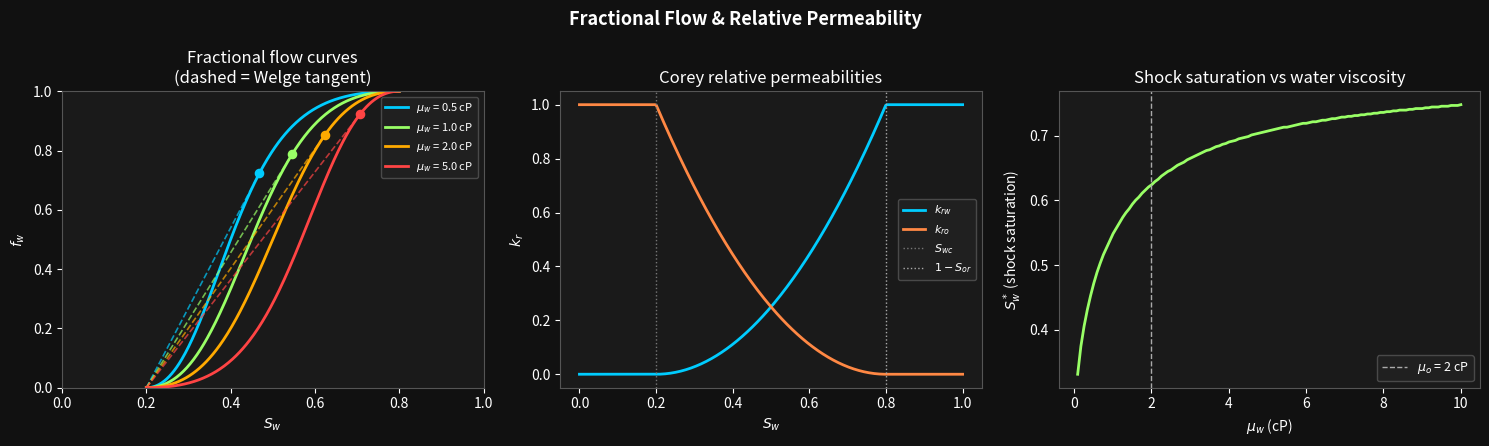
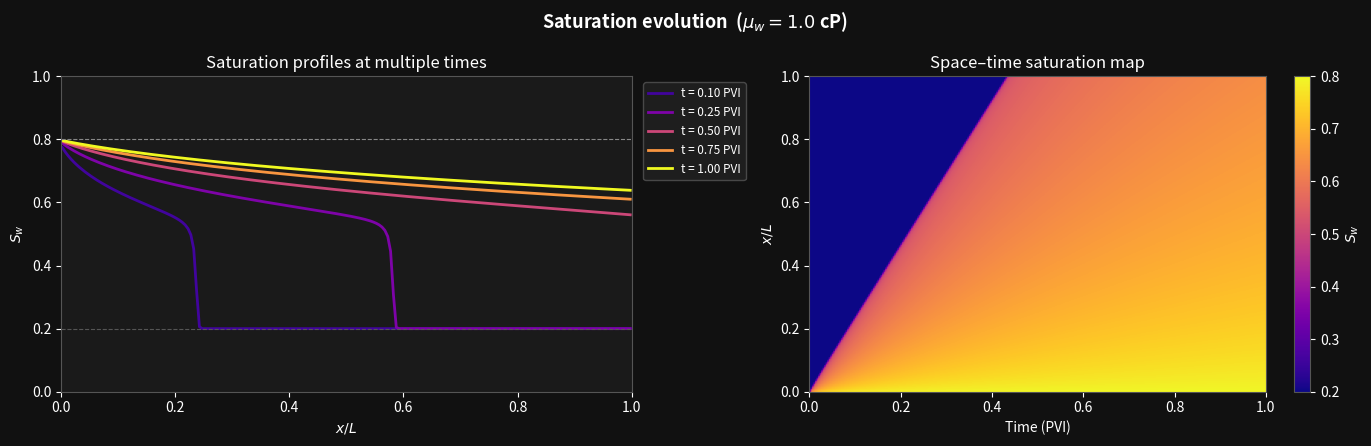
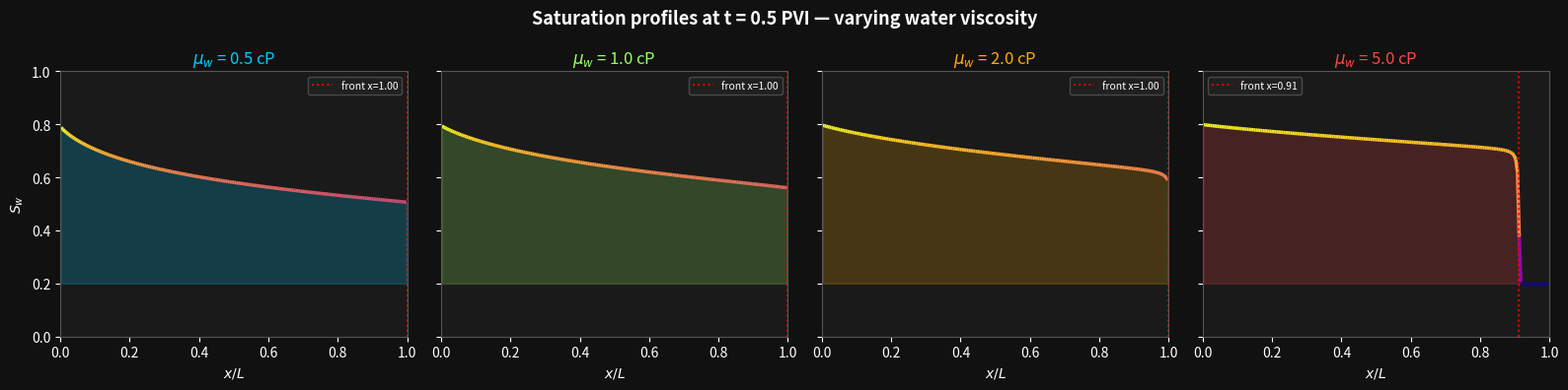

These charts were generated, in order, by the following Python code:
import numpy as np
import matplotlib.pyplot as plt
from matplotlib.collections import LineCollection
import warnings
warnings.filterwarnings('ignore')

%matplotlib inline

# ── global dark theme ────────────────────────────────────────────────────────
plt.rcParams.update({
    'figure.facecolor': '#111111',
    'axes.facecolor':   '#1a1a1a',
    'text.color':       'white',
    'axes.labelcolor':  'white',
    'xtick.color':      'white',
    'ytick.color':      'white',
    'axes.edgecolor':   '#555555',
})

CMAP = plt.cm.plasma    # saturation colour map used throughout

def _dark(ax):
    """Apply dark-theme styling to a matplotlib Axes."""
    ax.set_facecolor('#1a1a1a')
    ax.tick_params(colors='white')
    for sp in ax.spines.values():
        sp.set_color('#555555')

# ── Rock / fluid parameters ───────────────────────────────────────────────────
S_WC  = 0.20          # connate water saturation
S_OR  = 0.20          # residual oil saturation
MU_O  = 2.0           # oil viscosity  [cP]
N_W   = 2.0           # Corey exponent – water
N_O   = 2.0           # Corey exponent – oil
U_TOT = 1.0           # total Darcy velocity (normalised)

def normalised_sat(sw):
    """Effective (normalised) water saturation in [0, 1]."""
    return np.clip((sw - S_WC) / (1.0 - S_WC - S_OR), 0.0, 1.0)

def rel_perms(sw):
    """Corey relative permeabilities (krw, kro)."""
    sn = normalised_sat(sw)
    return sn ** N_W, (1.0 - sn) ** N_O

def fractional_flow(sw, mu_w):
    """Water fractional flow  f_w(S_w ; mu_w)."""
    krw, kro = rel_perms(sw)
    lam_w = krw / mu_w
    lam_o = kro / MU_O
    denom = lam_w + lam_o
    return np.where(denom > 1e-12, lam_w / denom, 0.0)

def shock_saturation(mu_w, n_pts=500):
    """Welge tangent construction: returns shock-front saturation S_w*."""
    sw_arr = np.linspace(S_WC + 1e-4, 1.0 - S_OR - 1e-4, n_pts)
    fw_arr = fractional_flow(sw_arr, mu_w)
    slope  = fw_arr / (sw_arr - S_WC)    # slope from (S_wc, 0)
    return sw_arr[np.argmax(slope)]

NX   = 200          # spatial cells
NT   = 300          # time snapshots stored
XMAX = 1.0          # dimensionless reservoir length
TMAX = 1.0          # pore-volumes injected (PVI)

def run_simulation(mu_w):
    """
    Simulate the BL equation for a given water viscosity mu_w.

    Parameters
    ----------
    mu_w : float
        Water viscosity [cP].

    Returns
    -------
    x : ndarray (NX,)   cell-centre positions
    t : ndarray (NT,)   output times [PVI]
    S : ndarray (NX, NT) water saturation field
    """
    dx       = XMAX / NX
    dt_cfl   = 0.45 * dx / (U_TOT * 4.0)   # 4.0 is a safe upper bound on max|df/dS|
    t_out    = np.linspace(0.0, TMAX, NT)
    dt_store = t_out[1] - t_out[0]
    n_sub    = max(1, int(np.ceil(dt_store / dt_cfl)))
    dt       = dt_store / n_sub

    x = np.linspace(0.5 * dx, XMAX - 0.5 * dx, NX)
    S = np.full(NX, S_WC)            # initial: connate water everywhere
    S_out = np.zeros((NX, NT))
    S_out[:, 0] = S.copy()

    for k in range(1, NT):
        for _ in range(n_sub):
            fw            = fractional_flow(S, mu_w)
            flux_left     = np.empty(NX)
            flux_left[0]  = fractional_flow(np.array([1.0 - S_OR]), mu_w)[0]  # injection BC
            flux_left[1:] = fw[:-1]                                             # upwind
            S = np.clip(S - (U_TOT / dx) * (fw - flux_left) * dt,
                        S_WC, 1.0 - S_OR)
        S_out[:, k] = S.copy()

    return x, t_out, S_out

MU_LIST = [0.5, 1.0, 2.0, 5.0]
COLORS  = ['#00ccff', '#99ff66', '#ffaa00', '#ff4444']

fig, axes = plt.subplots(1, 3, figsize=(15, 4.5))
fig.suptitle('Fractional Flow & Relative Permeability', fontsize=13, fontweight='bold')

# ── Panel 1: f_w curves with Welge tangent ───────────────────────────────────
ax = axes[0]; _dark(ax)
sw_range = np.linspace(S_WC, 1 - S_OR, 300)
for mu_w, col in zip(MU_LIST, COLORS):
    fw = fractional_flow(sw_range, mu_w)
    ax.plot(sw_range, fw, color=col, linewidth=2, label=rf'$\mu_w$ = {mu_w:.1f} cP')
    sw_sh = shock_saturation(mu_w)
    fw_sh = fractional_flow(np.array([sw_sh]), mu_w)[0]
    ax.plot([S_WC, sw_sh], [0, fw_sh], '--', color=col, linewidth=1.2, alpha=0.7)
    ax.scatter([sw_sh], [fw_sh], color=col, s=35, zorder=5)
ax.set_xlabel(r'$S_w$'); ax.set_ylabel(r'$f_w$')
ax.set_title('Fractional flow curves\n(dashed = Welge tangent)', color='white')
ax.set_xlim(0, 1); ax.set_ylim(0, 1)
ax.legend(fontsize=8, facecolor='#222', labelcolor='white', edgecolor='#555')

# ── Panel 2: Corey k_r curves ─────────────────────────────────────────────────
ax = axes[1]; _dark(ax)
sw_all = np.linspace(0, 1, 300)
krw, kro = rel_perms(sw_all)
ax.plot(sw_all, krw, color='#00ccff', linewidth=2, label=r'$k_{rw}$')
ax.plot(sw_all, kro, color='#ff8844', linewidth=2, label=r'$k_{ro}$')
ax.axvline(S_WC,     color='#777', linestyle=':', linewidth=1, label=r'$S_{wc}$')
ax.axvline(1 - S_OR, color='#aaa', linestyle=':', linewidth=1, label=r'$1-S_{or}$')
ax.set_xlabel(r'$S_w$'); ax.set_ylabel(r'$k_r$')
ax.set_title('Corey relative permeabilities', color='white')
ax.legend(fontsize=8, facecolor='#222', labelcolor='white', edgecolor='#555')

# ── Panel 3: shock saturation vs viscosity ────────────────────────────────────
ax = axes[2]; _dark(ax)
mu_range  = np.linspace(0.1, 10, 120)
sw_sh_arr = [shock_saturation(m) for m in mu_range]
ax.plot(mu_range, sw_sh_arr, color='#99ff66', linewidth=2)
ax.axvline(MU_O, color='#aaa', linestyle='--', linewidth=1,
           label=rf'$\mu_o$ = {MU_O:.0f} cP')
ax.set_xlabel(r'$\mu_w$ (cP)'); ax.set_ylabel(r'$S_w^*$ (shock saturation)')
ax.set_title('Shock saturation vs water viscosity', color='white')
ax.legend(fontsize=9, facecolor='#222', labelcolor='white', edgecolor='#555')

plt.tight_layout()
plt.show()

x, t, S = run_simulation(mu_w=1.0)
norm = plt.Normalize(S_WC, 1 - S_OR)

fig, axes = plt.subplots(1, 2, figsize=(14, 4.5))
fig.suptitle(r'Saturation evolution  ($\mu_w = 1.0$ cP)', fontsize=13, fontweight='bold')

# ── Panel 1: profiles at multiple times ──────────────────────────────────────
ax = axes[0]; _dark(ax)
for t_val in [0.1, 0.25, 0.5, 0.75, 1.0]:
    t_idx = int(np.argmin(np.abs(t - t_val)))
    ax.plot(x, S[:, t_idx], color=CMAP(t_val), linewidth=2.0,
            label=f't = {t_val:.2f} PVI')
ax.axhline(S_WC,     color='#555', linewidth=0.8, linestyle='--')
ax.axhline(1 - S_OR, color='#888', linewidth=0.8, linestyle='--')
ax.set_xlabel(r'$x/L$'); ax.set_ylabel(r'$S_w$')
ax.set_title('Saturation profiles at multiple times', color='white')
ax.set_xlim(0, 1); ax.set_ylim(0, 1)
ax.legend(fontsize=8.5, facecolor='#222', labelcolor='white', edgecolor='#555',
          bbox_to_anchor=(1.01, 1), loc='upper left')

# ── Panel 2: space-time heatmap ───────────────────────────────────────────────
ax = axes[1]; _dark(ax)
img  = ax.imshow(S, aspect='auto', origin='lower', cmap=CMAP,
                 extent=[0, TMAX, 0, XMAX], vmin=S_WC, vmax=1 - S_OR)
cbar = fig.colorbar(img, ax=ax, label=r'$S_w$')
cbar.ax.yaxis.label.set_color('white')
cbar.ax.tick_params(colors='white')
ax.set_xlabel('Time (PVI)'); ax.set_ylabel(r'$x/L$')
ax.set_title('Space\u2013time saturation map', color='white')

plt.tight_layout()
plt.show()

T_FIXED = 0.5

fig, axes = plt.subplots(1, 4, figsize=(16, 4), sharey=True)
fig.suptitle(f'Saturation profiles at t = {T_FIXED} PVI \u2014 varying water viscosity',
             fontsize=13, fontweight='bold')

for ax, mu_w, col in zip(axes, MU_LIST, COLORS):
    _dark(ax)
    xv, tv, Sv = run_simulation(mu_w)
    t_idx = int(np.argmin(np.abs(tv - T_FIXED)))
    sw_sl = Sv[:, t_idx]

    # gradient colour line
    pts  = np.array([xv, sw_sl]).T.reshape(-1, 1, 2)
    segs = np.concatenate([pts[:-1], pts[1:]], axis=1)
    lc   = LineCollection(segs, cmap=CMAP, norm=norm, linewidth=2.5)
    lc.set_array(sw_sl[:-1])
    ax.add_collection(lc)
    ax.fill_between(xv, S_WC, sw_sl, alpha=0.2, color=col)

    # analytical shock position
    sw_sh = shock_saturation(mu_w)
    fw_sh = fractional_flow(np.array([sw_sh]), mu_w)[0]
    x_fr  = min(fw_sh / (sw_sh - S_WC) * T_FIXED, XMAX)
    ax.axvline(x_fr, color='red', linewidth=1.4, linestyle=':',
               label=f'front x={x_fr:.2f}')

    ax.set_xlim(0, 1); ax.set_ylim(0, 1)
    ax.set_xlabel(r'$x/L$')
    ax.set_title(rf'$\mu_w$ = {mu_w:.1f} cP', color=col)
    ax.legend(fontsize=7.5, facecolor='#222', labelcolor='white', edgecolor='#555')

axes[0].set_ylabel(r'$S_w$')
plt.tight_layout()
plt.show()

try:
    import ipywidgets as widgets
    HAS_WIDGETS = True
except ImportError:
    HAS_WIDGETS = False
    print('ipywidgets not found.  Install with:  pip install ipywidgets')

if HAS_WIDGETS:
    _nb_cache = {}

    def _interactive_bl(mu_w=1.0, t_val=0.5, x_val=0.5):
        if _nb_cache.get('mu_w') != mu_w:
            xv, tv, Sv = run_simulation(mu_w)
            _nb_cache.update(mu_w=mu_w, x=xv, t=tv, S=Sv)
        xv = _nb_cache['x']; tv = _nb_cache['t']; Sv = _nb_cache['S']

        t_idx  = int(np.argmin(np.abs(tv - t_val)))
        x_idx  = int(np.argmin(np.abs(xv - x_val)))
        norm_l = plt.Normalize(S_WC, 1 - S_OR)

        fig, axes = plt.subplots(1, 3, figsize=(15, 4))
        fig.suptitle(rf'Interactive BL Explorer  ($\mu_w$ = {mu_w:.2f} cP)',
                     fontsize=12, fontweight='bold')

        # ── time-slice profile ────────────────────────────────────────────────
        ax = axes[0]; _dark(ax)
        sw_t = Sv[:, t_idx]
        pts  = np.array([xv, sw_t]).T.reshape(-1, 1, 2)
        segs = np.concatenate([pts[:-1], pts[1:]], axis=1)
        lc   = LineCollection(segs, cmap=CMAP, norm=norm_l, linewidth=2.5)
        lc.set_array(sw_t[:-1]); ax.add_collection(lc)
        ax.fill_between(xv, S_WC, sw_t, alpha=0.2, color='#00ffff')
        sw_sh = shock_saturation(mu_w)
        fw_sh = fractional_flow(np.array([sw_sh]), mu_w)[0]
        x_fr  = min(fw_sh / (sw_sh - S_WC) * tv[t_idx], XMAX)
        ax.axvline(x_fr, color='red', linewidth=1.4, linestyle=':',
                   label=f'front x={x_fr:.3f}')
        ax.set_xlim(0, 1); ax.set_ylim(0, 1)
        ax.set_xlabel(r'$x/L$'); ax.set_ylabel(r'$S_w$')
        ax.set_title(f'Profile  t = {tv[t_idx]:.3f} PVI', color='#00ffff')
        ax.legend(fontsize=8, facecolor='#222', labelcolor='white', edgecolor='#555')

        # ── space-slice history ───────────────────────────────────────────────
        ax = axes[1]; _dark(ax)
        sw_x = Sv[x_idx, :]
        pts  = np.array([tv, sw_x]).T.reshape(-1, 1, 2)
        segs = np.concatenate([pts[:-1], pts[1:]], axis=1)
        lc2  = LineCollection(segs, cmap=CMAP, norm=norm_l, linewidth=2.5)
        lc2.set_array(sw_x[:-1]); ax.add_collection(lc2)
        ax.fill_between(tv, S_WC, sw_x, alpha=0.2, color='#ffaa00')
        ax.axvline(tv[t_idx], color='#00ffff', linewidth=1.0, linestyle='--',
                   label=f't = {tv[t_idx]:.3f}')
        ax.set_xlim(0, TMAX); ax.set_ylim(0, 1)
        ax.set_xlabel('Time (PVI)'); ax.set_ylabel(r'$S_w$')
        ax.set_title(f'History  x = {xv[x_idx]:.3f} L', color='#ffaa00')
        ax.legend(fontsize=8, facecolor='#222', labelcolor='white', edgecolor='#555')

        # ── fractional-flow panel ─────────────────────────────────────────────
        ax = axes[2]; _dark(ax)
        sw_a = np.linspace(S_WC, 1 - S_OR, 300)
        fw_a = fractional_flow(sw_a, mu_w)
        ax.plot(sw_a, fw_a, color='#99ff66', linewidth=2)
        ax.plot([S_WC, sw_sh], [0, fw_sh], '--', color='#ff4444', linewidth=1.5,
                label=rf'Shock $S_w^*$ = {sw_sh:.2f}')
        ax.scatter([sw_sh], [fw_sh], color='red', zorder=5, s=40)
        ax.set_xlabel(r'$S_w$'); ax.set_ylabel(r'$f_w$')
        ax.set_title(rf'Fractional flow  ($\mu_w$ = {mu_w:.2f} cP)', color='#99ff66')
        ax.set_xlim(0, 1); ax.set_ylim(0, 1)
        ax.legend(fontsize=8, facecolor='#222', labelcolor='white', edgecolor='#555')

        plt.tight_layout()
        plt.show()

    widgets.interact(
        _interactive_bl,
        mu_w  = widgets.FloatSlider(value=1.0, min=0.2, max=10.0, step=0.1,
                                    description='mu_w (cP)',
                                    style={'description_width': '80px'}),
        t_val = widgets.FloatSlider(value=0.5, min=0.0, max=1.0, step=0.01,
                                    description='Time (PVI)',
                                    style={'description_width': '80px'}),
        x_val = widgets.FloatSlider(value=0.5, min=0.0, max=1.0, step=0.01,
                                    description='x / L',
                                    style={'description_width': '80px'}),
    )
